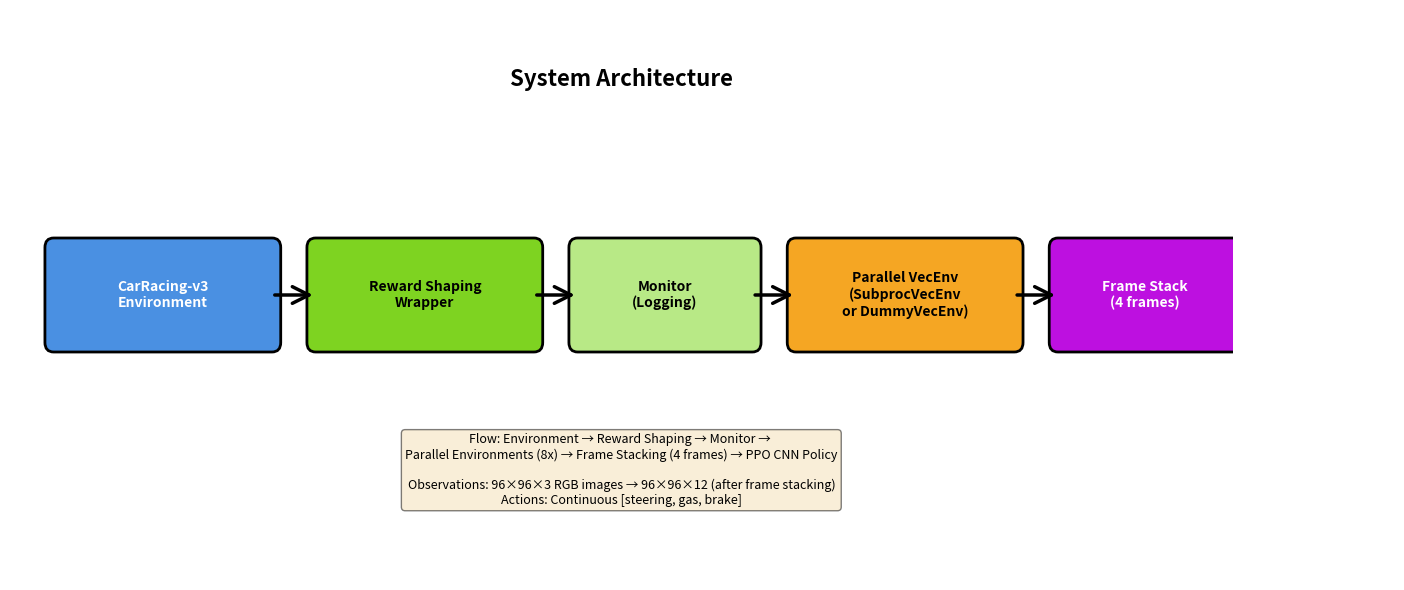

Reproduce this figure in Python. (Note: this script raises an exception after producing the figure.)
"""
Create system architecture diagram for CarRacing PPO implementation
"""

import matplotlib.pyplot as plt
import matplotlib.patches as mpatches
from matplotlib.patches import FancyBboxPatch, FancyArrowPatch

fig, ax = plt.subplots(1, 1, figsize=(14, 6))
ax.set_xlim(0, 14)
ax.set_ylim(0, 6)
ax.axis('off')

# Colors
colors = {
    'env': '#4A90E2',      # Blue
    'wrapper': '#7ED321',  # Green
    'monitor': '#B8E986',  # Light green
    'vector': '#F5A623',   # Orange
    'stack': '#BD10E0',    # Purple
    'policy': '#D0021B',   # Red
}

# Define boxes with (x, y, width, height, label, color)
boxes = [
    (0.5, 2.5, 2.5, 1.0, 'CarRacing-v3\nEnvironment', colors['env']),
    (3.5, 2.5, 2.5, 1.0, 'Reward Shaping\nWrapper', colors['wrapper']),
    (6.5, 2.5, 2.0, 1.0, 'Monitor\n(Logging)', colors['monitor']),
    (9.0, 2.5, 2.5, 1.0, 'Parallel VecEnv\n(SubprocVecEnv\nor DummyVecEnv)', colors['vector']),
    (12.0, 2.5, 2.0, 1.0, 'Frame Stack\n(4 frames)', colors['stack']),
    (14.5, 2.5, 2.0, 1.0, 'PPO CNN\nPolicy', colors['policy']),
]

# Draw boxes
for x, y, w, h, label, color in boxes:
    # Create rounded rectangle
    fancy_box = FancyBboxPatch(
        (x, y), w, h,
        boxstyle="round,pad=0.1",
        linewidth=2,
        edgecolor='black',
        facecolor=color,
        zorder=2
    )
    ax.add_patch(fancy_box)
    
    # Add text
    ax.text(x + w/2, y + h/2, label, 
            ha='center', va='center', 
            fontsize=10, fontweight='bold',
            color='white' if color in [colors['env'], colors['policy'], colors['stack']] else 'black')

# Draw arrows
arrows = [
    (3.0, 3.0, 3.5, 3.0),  # Env to RewardShaping
    (6.0, 3.0, 6.5, 3.0),  # RewardShaping to Monitor
    (8.5, 3.0, 9.0, 3.0),  # Monitor to VecEnv
    (11.5, 3.0, 12.0, 3.0),  # VecEnv to FrameStack
    (14.0, 3.0, 14.5, 3.0),  # FrameStack to Policy
]

for x1, y1, x2, y2 in arrows:
    arrow = FancyArrowPatch(
        (x1, y1), (x2, y2),
        arrowstyle='->',
        mutation_scale=30,
        linewidth=2.5,
        color='black',
        zorder=3
    )
    ax.add_patch(arrow)

# Add title
ax.text(7, 5.2, 'System Architecture', 
        ha='center', fontsize=16, fontweight='bold')

# Add details box
detail_text = """Flow: Environment → Reward Shaping → Monitor → 
Parallel Environments (8x) → Frame Stacking (4 frames) → PPO CNN Policy

Observations: 96×96×3 RGB images → 96×96×12 (after frame stacking)
Actions: Continuous [steering, gas, brake]"""
        
ax.text(7, 0.8, detail_text, 
        ha='center', fontsize=9, 
        bbox=dict(boxstyle='round', facecolor='wheat', alpha=0.5))

plt.tight_layout()
plt.savefig('Image/System_Architecture.png', dpi=300, bbox_inches='tight')
plt.close()

print("✅ Architecture diagram saved to Image/System_Architecture.png")

